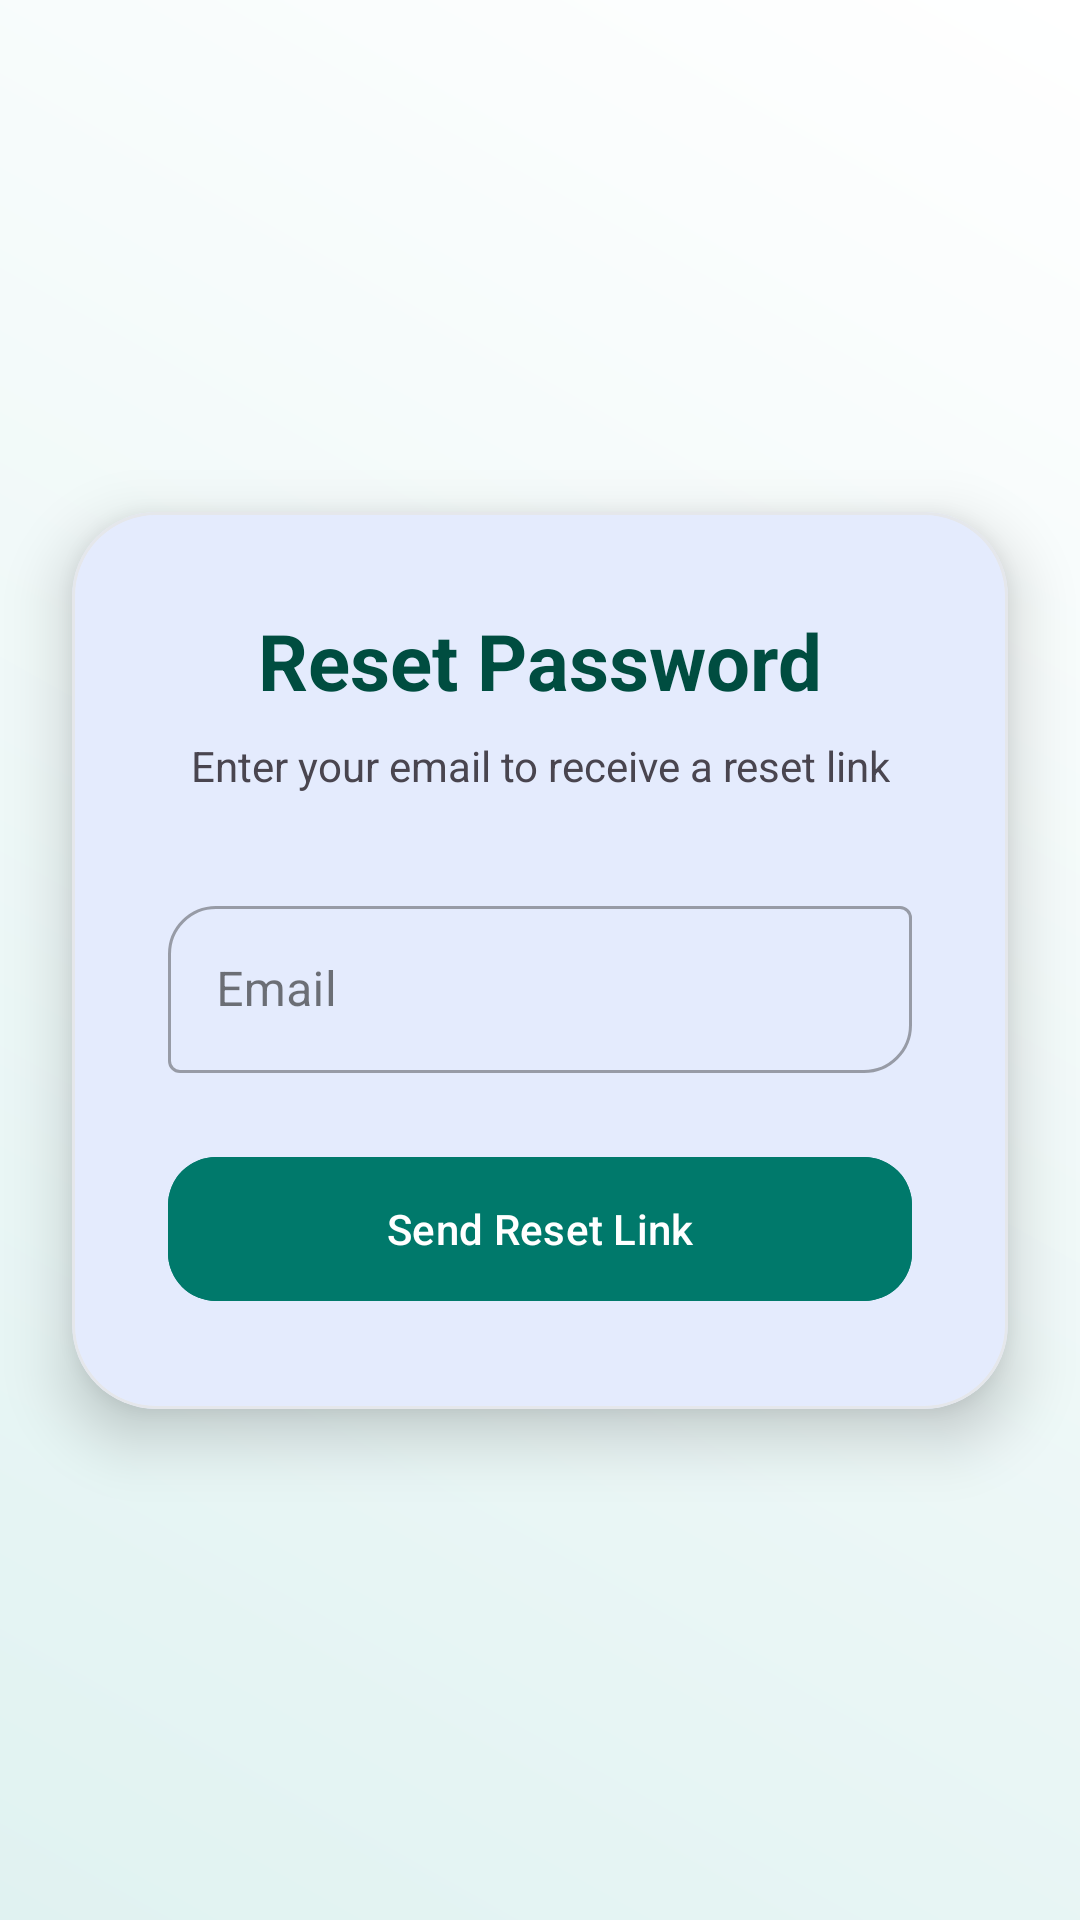

This screen was rendered from an Android layout file. Write that file and the resources it references.
<!-- AndroidManifest.xml: application theme Theme.MyApplication -->
<!-- res/layout/fragment_forgot_password.xml -->
<androidx.constraintlayout.widget.ConstraintLayout xmlns:android="http://schemas.android.com/apk/res/android"
    xmlns:app="http://schemas.android.com/apk/res-auto"
    android:layout_width="match_parent" android:layout_height="match_parent"
    android:background="@drawable/auth_gradient">

    <com.google.android.material.card.MaterialCardView
        android:id="@+id/forgotCard" android:layout_width="match_parent" android:layout_height="wrap_content"
        android:layout_margin="24dp" app:cardCornerRadius="28dp" app:cardElevation="12dp"
        app:layout_constraintBottom_toBottomOf="parent" app:layout_constraintTop_toTopOf="parent">

        <LinearLayout android:layout_width="match_parent" android:layout_height="wrap_content"
            android:orientation="vertical" android:padding="32dp" android:gravity="center">

            <TextView android:layout_width="wrap_content" android:layout_height="wrap_content"
                android:text="Reset Password" android:textSize="26sp" android:textStyle="bold" android:textColor="#004D40"/>

            <TextView android:layout_width="wrap_content" android:layout_height="wrap_content"
                android:text="Enter your email to receive a reset link" android:gravity="center" android:layout_marginTop="8dp"/>

            <com.google.android.material.textfield.TextInputLayout style="@style/Widget.MaterialComponents.TextInputLayout.OutlinedBox"
                android:id="@+id/tilEmail" android:layout_width="match_parent" android:layout_height="wrap_content"
                android:layout_marginTop="32dp" android:hint="Email" app:boxCornerRadiusTopStart="16dp" app:boxCornerRadiusBottomEnd="16dp">
                <com.google.android.material.textfield.TextInputEditText android:layout_width="match_parent" android:layout_height="wrap_content"/>
            </com.google.android.material.textfield.TextInputLayout>

            <com.google.android.material.button.MaterialButton android:id="@+id/btnSend" android:layout_width="match_parent"
                android:layout_height="56dp" android:layout_marginTop="24dp" android:text="Send Reset Link" app:cornerRadius="16dp" android:backgroundTint="#00796B"/>
        </LinearLayout>
    </com.google.android.material.card.MaterialCardView>
</androidx.constraintlayout.widget.ConstraintLayout>
<!-- resources referenced by this layout -->
<resources>
  <!-- drawable auth_gradient (drawable) -->
  <?xml version="1.0" encoding="utf-8"?>
  <shape xmlns:android="http://schemas.android.com/apk/res/android">
      <gradient
          android:angle="45"
          android:endColor="#FFFFFF"
          android:startColor="#E0F2F1" />
  </shape>
  <style name="Theme.MyApplication" parent="Theme.Base" />
  <style name="Theme.Base" parent="Theme.Material3.DayNight.NoActionBar">
  
          
          <item name="colorPrimary">@color/md_primary</item>
          <item name="colorOnPrimary">@color/md_on_primary</item>
          <item name="colorPrimaryContainer">@color/md_primary_container</item>
          <item name="colorOnPrimaryContainer">@color/md_on_primary_container</item>
  
          
          <item name="colorSecondary">@color/md_secondary</item>
          <item name="colorOnSecondary">@color/md_on_secondary</item>
          <item name="colorSecondaryContainer">@color/md_secondary_container</item>
          <item name="colorOnSecondaryContainer">@color/md_on_secondary_container</item>
  
          
          <item name="colorTertiary">@color/md_tertiary</item>
          <item name="colorOnTertiary">@color/md_on_tertiary</item>
          <item name="colorTertiaryContainer">@color/md_tertiary_container</item>
          <item name="colorOnTertiaryContainer">@color/md_on_tertiary_container</item>
  
          
          <item name="android:windowBackground">@color/md_background</item>
          <item name="colorOnBackground">@color/md_on_background</item>
          <item name="colorSurface">@color/md_surface</item>
          <item name="colorOnSurface">@color/md_on_surface</item>
          <item name="colorSurfaceVariant">@color/md_surface_variant</item>
          <item name="colorOnSurfaceVariant">@color/md_on_surface_variant</item>
  
          
          <item name="colorError">@color/md_error</item>
          <item name="colorOnError">@color/md_on_error</item>
  
          
          <item name="colorOutline">@color/md_outline</item>
          <item name="colorOutlineVariant">@color/md_outline_variant</item>
  
          
          <item name="android:statusBarColor">@color/md_background</item>
          <item name="android:windowLightStatusBar">true</item>
          <item name="android:navigationBarColor">@color/md_background</item>
      </style>
  <color name="md_primary">#3B71F6</color>
  <color name="md_on_primary">#FFFFFF</color>
  <color name="md_primary_container">#D6E4FF</color>
  <color name="md_on_primary_container">#001D54</color>
  <color name="md_secondary">#FFA26B</color>
  <color name="md_on_secondary">#000000</color>
  <color name="md_secondary_container">#FFE2D1</color>
  <color name="md_on_secondary_container">#4A2600</color>
  <color name="md_tertiary">#5A8DEE</color>
  <color name="md_on_tertiary">#FFFFFF</color>
  <color name="md_tertiary_container">#DCE6FF</color>
  <color name="md_on_tertiary_container">#001A41</color>
  <color name="md_background">#FFFFFF</color>
  <color name="md_on_background">#1A1A1A</color>
  <color name="md_surface">#FFFFFF</color>
  <color name="md_on_surface">#1A1A1A</color>
  <color name="md_surface_variant">#F3F4F6</color>
  <color name="md_on_surface_variant">#4B5563</color>
  <color name="md_error">#FF4B4B</color>
  <color name="md_on_error">#FFFFFF</color>
  <color name="md_outline">#D1D5DB</color>
  <color name="md_outline_variant">#E5E7EB</color>
</resources>
